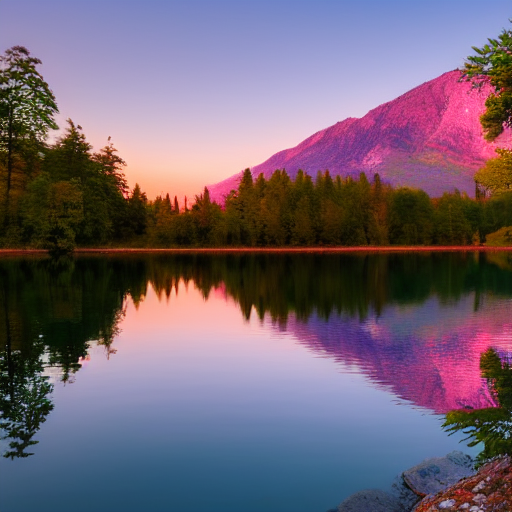
Generation parameters embedded in this image by ComfyUI (PNG 'prompt' text chunk: the API-format workflow graph, JSON):
{"3":{"inputs":{"seed":499369078624676,"steps":20,"cfg":8.0,"sampler_name":"euler","scheduler":"normal","denoise":1.0,"model":["4",0],"positive":["6",0],"negative":["7",0],"latent_image":["5",0]},"class_type":"KSampler","_meta":{"title":"KSampler"}},"4":{"inputs":{"ckpt_name":"v1-5-pruned-emaonly-fp16.safetensors"},"class_type":"CheckpointLoaderSimple","_meta":{"title":"Load Checkpoint"}},"5":{"inputs":{"width":512,"height":512,"batch_size":1},"class_type":"EmptyLatentImage","_meta":{"title":"Empty Latent Image"}},"6":{"inputs":{"text":"A serene sunset over a calm lake, with vibrant orange and purple hues reflecting on the water, surrounded by lush green mountains","clip":["4",1]},"class_type":"CLIPTextEncode","_meta":{"title":"CLIP Text Encode (Prompt)"}},"7":{"inputs":{"text":"text, watermark","clip":["4",1]},"class_type":"CLIPTextEncode","_meta":{"title":"CLIP Text Encode (Prompt)"}},"8":{"inputs":{"samples":["3",0],"vae":["4",2]},"class_type":"VAEDecode","_meta":{"title":"VAE Decode"}},"9":{"inputs":{"filename_prefix":"ancient temple","images":["8",0]},"class_type":"SaveImage","_meta":{"title":"Save Image"}}}